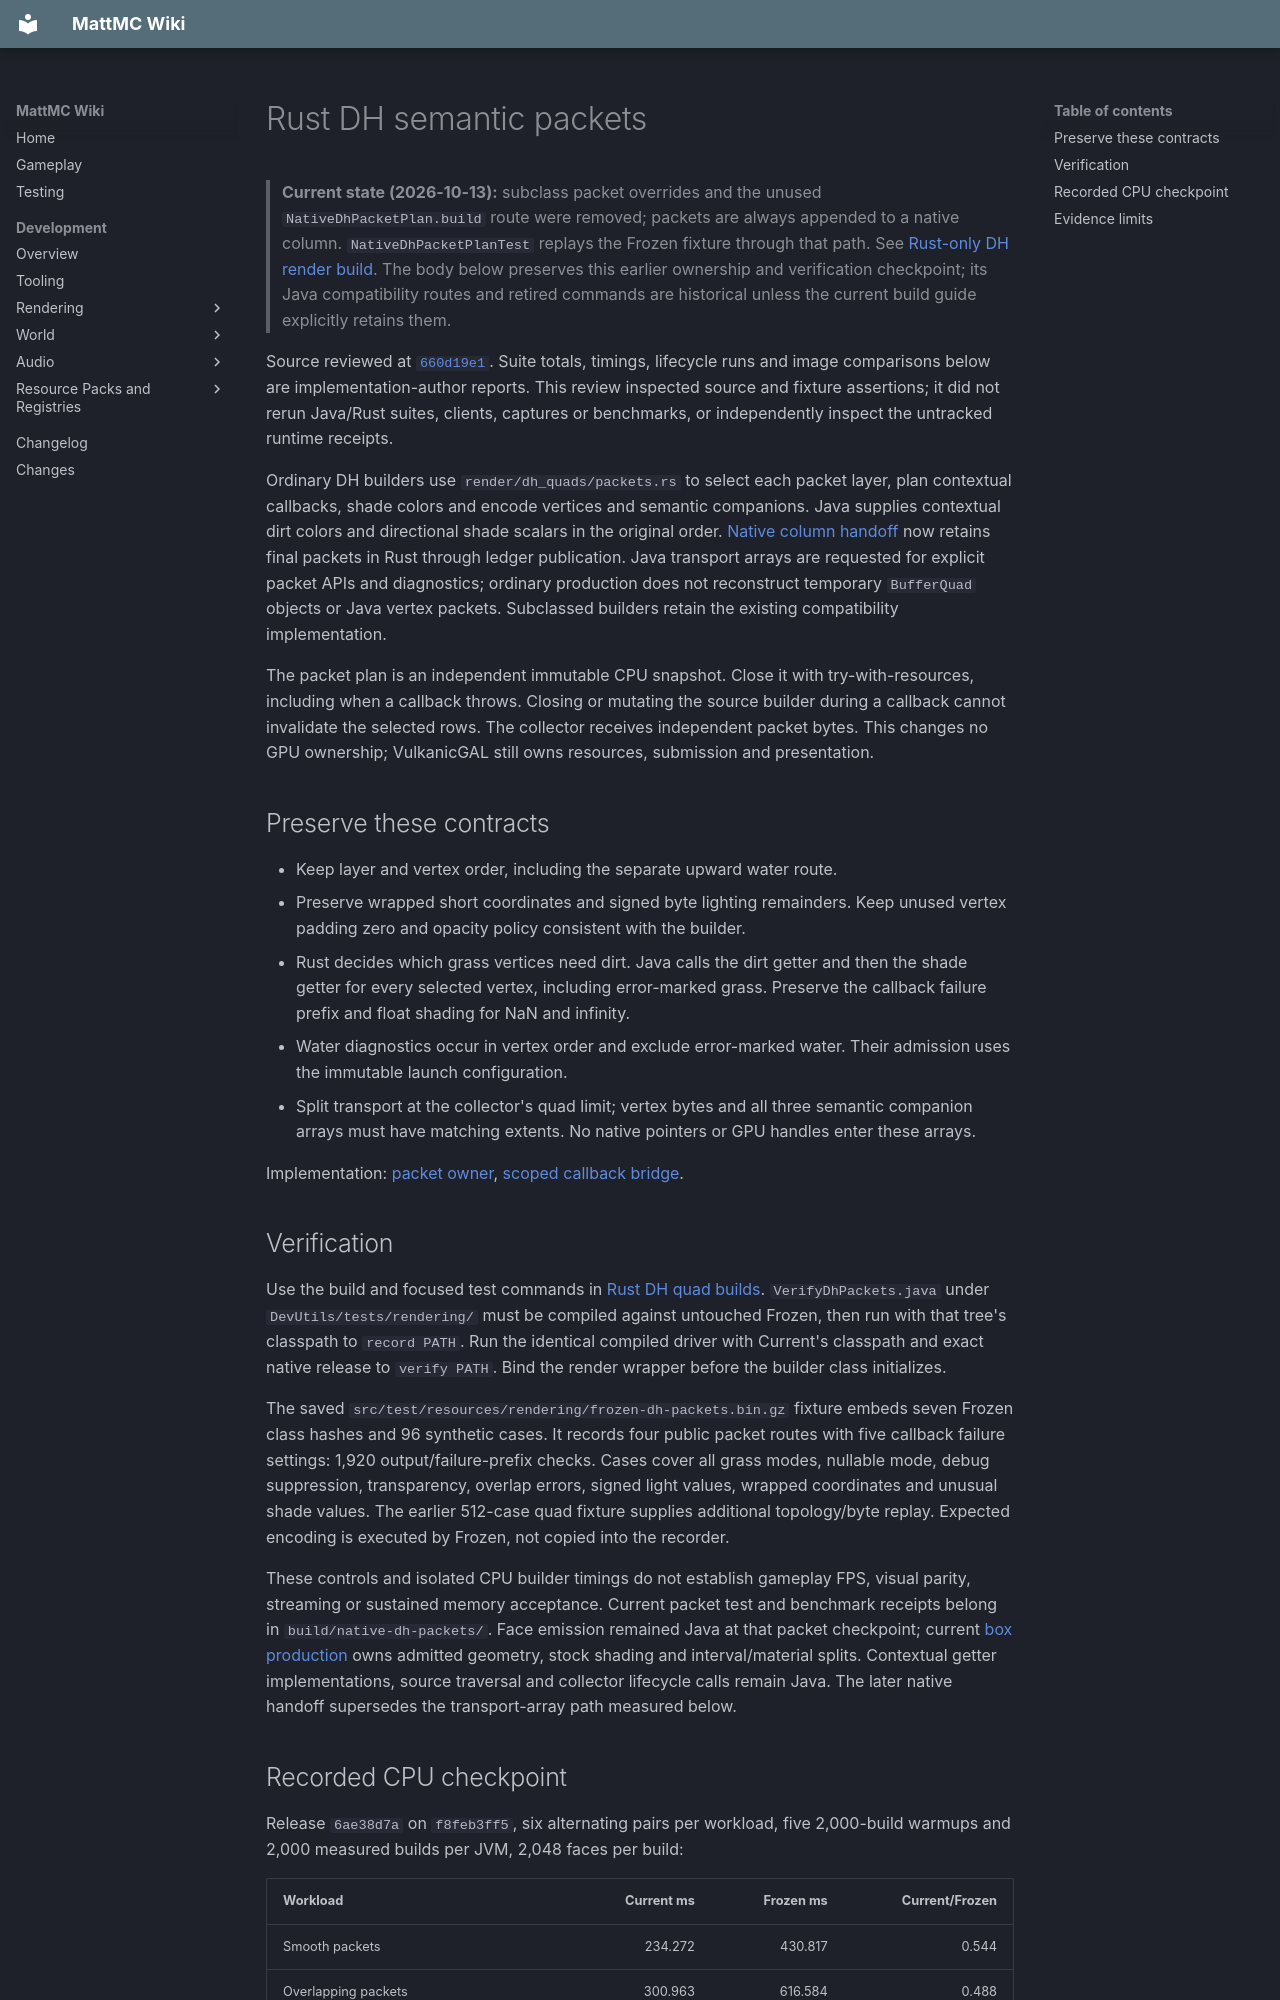

repository: HungLo2020/MattMC · page: development/rendering/RUST-DH-PACKETS/index.html · generator: mkdocs

# Rust DH semantic packets

> **Current state (2026-10-13):** subclass packet overrides and the unused
> `NativeDhPacketPlan.build` route were removed; packets are always appended to
> a native column. `NativeDhPacketPlanTest` replays the Frozen fixture through
> that path. See [Rust-only DH render build](RUST-DH-RENDER-BUILD.md).
> The body below preserves this earlier ownership and verification checkpoint;
> its Java compatibility routes and retired commands are historical unless the
> current build guide explicitly retains them.

Source reviewed at [`660d19e1`](https://github.com/HungLo2020/MattMC/commit/660d19e1b865bf6a2b481300de3aafc934e406b5). Suite totals, timings, lifecycle runs and image comparisons below are
implementation-author reports. This review inspected source and fixture
assertions; it did not rerun Java/Rust suites, clients, captures or benchmarks,
or independently inspect the untracked runtime receipts.

Ordinary DH builders use `render/dh_quads/packets.rs` to select each packet
layer, plan contextual callbacks, shade colors and encode vertices and semantic
companions. Java supplies contextual dirt colors and directional shade scalars
in the original order. [Native column handoff](RUST-DH-COLUMN-HANDOFF.md) now
retains final packets in Rust through ledger publication. Java transport arrays
are requested for explicit packet APIs and diagnostics; ordinary production
does not reconstruct temporary `BufferQuad` objects or Java vertex packets.
Subclassed builders retain the existing compatibility implementation.

The packet plan is an independent immutable CPU snapshot. Close it with
try-with-resources, including when a callback throws. Closing or mutating the
source builder during a callback cannot invalidate the selected rows. The
collector receives independent packet bytes. This changes no GPU ownership;
VulkanicGAL still owns resources, submission and presentation.

## Preserve these contracts

- Keep layer and vertex order, including the separate upward water route.
- Preserve wrapped short coordinates and signed byte lighting remainders.
  Keep unused vertex padding zero and opacity policy consistent with the builder.
- Rust decides which grass vertices need dirt. Java calls the dirt getter and
  then the shade getter for every selected vertex, including error-marked grass.
  Preserve the callback failure prefix and float shading for NaN and infinity.
- Water diagnostics occur in vertex order and exclude error-marked water.
  Their admission uses the immutable launch configuration.
- Split transport at the collector's quad limit; vertex bytes and all three
  semantic companion arrays must have matching extents. No native pointers or
  GPU handles enter these arrays.

Implementation: [packet owner](https://github.com/HungLo2020/MattMC/blob/660d19e1b865bf6a2b481300de3aafc934e406b5/src/main/rust/render/dh_quads/packets.rs),
[scoped callback bridge](https://github.com/HungLo2020/MattMC/blob/660d19e1b865bf6a2b481300de3aafc934e406b5/src/main/java/com/seibel/distanthorizons/core/dataObjects/render/bufferBuilding/NativeDhPacketPlan.java).

## Verification

Use the build and focused test commands in [Rust DH quad builds](RUST-DH-QUADS.md).
`VerifyDhPackets.java` under `DevUtils/tests/rendering/` must be compiled against
untouched Frozen, then run with that tree's classpath to `record PATH`. Run the
identical compiled driver with Current's classpath and exact native release to
`verify PATH`. Bind the render wrapper before the builder class initializes.

The saved `src/test/resources/rendering/frozen-dh-packets.bin.gz` fixture embeds
seven Frozen class hashes and 96 synthetic cases. It records four public packet
routes with five callback failure settings: 1,920 output/failure-prefix checks.
Cases cover all grass modes, nullable mode, debug suppression, transparency,
overlap errors, signed light values, wrapped coordinates and unusual shade
values. The earlier 512-case quad fixture supplies additional topology/byte
replay. Expected encoding is executed by Frozen, not copied into the recorder.

These controls and isolated CPU builder timings do not establish gameplay FPS,
visual parity, streaming or sustained memory acceptance. Current packet test
and benchmark receipts belong in `build/native-dh-packets/`. Face emission
remained Java at that packet checkpoint; current [box production](RUST-DH-VERTICAL-FACES.md)
owns admitted geometry, stock shading and interval/material splits. Contextual
getter implementations, source traversal and collector lifecycle calls remain Java. The later native handoff supersedes
the transport-array path measured below.
